Run: headless pygame with SDL's dummy video driver; simulated clock (each Clock.tick advances the game by its frame time, no real sleeping); random seed 0; keys injected as events and as key.get_pressed() state; mouse plan: one left click at the window centre at the start of phase 2, then a move to the lower-right quarter at the start of phase 3.
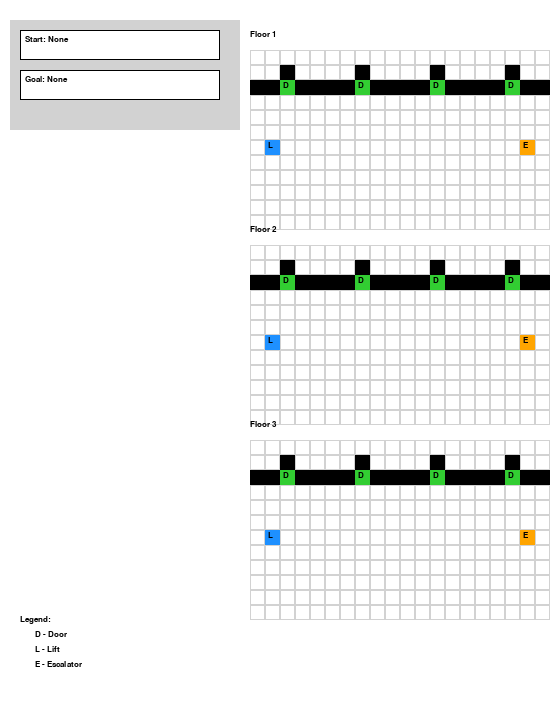
Frame 1 of 4 · flips 1–60 · no input
Frame 2 of 4 · flips 61–180 · clicked the window centre · tapped SPACE, RETURN · held RIGHT (→), D · screen unchanged from frame 1, image omitted
Frame 3 of 4 · flips 181–300 · moved the mouse to the lower-right quarter · held DOWN (↓), S · screen unchanged from frame 2, image omitted
Frame 4 of 4 · flips 301–420 · held LEFT (←), A, UP (↑), W · screen unchanged from frame 3, image omitted

The pygame program that drew these frames:

import pygame
import sys
import heapq

# ======== BIDIRECTIONAL ASTAR MODULE ========
def bidirectional_astar(grid, start, goal):
    # Detect waypoints dynamically
    waypoints = []
    lifts = {}
    levels = len(grid)

    for level in range(levels):
        for y in range(len(grid[level])):
            for x in range(len(grid[level][y])):
                if grid[level][y][x] == "E":
                    if level + 1 < levels and grid[level + 1][y][x] == "E":
                        waypoints.append((x, y, level, level + 1))
                elif grid[level][y][x] == "L":
                    if (x, y) not in lifts:
                        lifts[(x, y)] = []
                    lifts[(x, y)].append(level)

    for (x, y), lvls in lifts.items():
        for l1 in lvls:
            for l2 in lvls:
                if l1 != l2:
                    waypoints.append((x, y, l1, l2))

    class Node:
        def __init__(self, x, y, level, parent=None, g=0, h=0):
            self.x = x
            self.y = y
            self.level = level
            self.parent = parent
            self.g = g
            self.h = h
            self.f = g + h

        def __lt__(self, other):
            return self.f < other.f

    def heuristic(a, b):
        return abs(a[0] - b[0]) + abs(a[1] - b[1]) + abs(a[2] - b[2])

    neighbor_cache = {}

    def get_neighbors(node):
        key = (node.x, node.y, node.level)
        if key in neighbor_cache:
            return neighbor_cache[key]

        neighbors = []
        x, y, level = node.x, node.y, node.level
        directions = [(0, 1), (1, 0), (0, -1), (-1, 0)]

        for dx, dy in directions:
            nx, ny = x + dx, y + dy
            if 0 <= ny < len(grid[level]) and 0 <= nx < len(grid[level][ny]):
                if grid[level][ny][nx] != "#":
                    neighbors.append((nx, ny, level, 1))

        for (wx, wy, from_lvl, to_lvl) in waypoints:
            if x == wx and y == wy and level == from_lvl:
                level_diff = abs(from_lvl - to_lvl)
                cost = 1
                if grid[from_lvl][wy][wx] == "E":
                    cost = 0.5 if level_diff == 1 else 2
                elif grid[from_lvl][wy][wx] == "L":
                    cost = 1
                neighbors.append((wx, wy, to_lvl, cost))

        neighbor_cache[key] = neighbors
        return neighbors

    def reconstruct_path(n1, n2):
        path1 = []
        path2 = []

        while n1:
            path1.append((n1.x, n1.y, n1.level))
            n1 = n1.parent
        while n2:
            path2.append((n2.x, n2.y, n2.level))
            n2 = n2.parent

        path1.reverse()
        path2.reverse()
        return path1 + path2[1:]

    open_start = []
    open_goal = []
    node_map_start = {}
    node_map_goal = {}
    closed_start = set()
    closed_goal = set()

    start_node = Node(*start, None, 0, heuristic(start, goal))
    goal_node = Node(*goal, None, 0, heuristic(goal, start))

    heapq.heappush(open_start, start_node)
    heapq.heappush(open_goal, goal_node)

    while open_start and open_goal:
        current_start = heapq.heappop(open_start)
        if (current_start.x, current_start.y, current_start.level) in closed_goal:
            meeting = current_start
            break

        closed_start.add((current_start.x, current_start.y, current_start.level))

        for nx, ny, nl, cost in get_neighbors(current_start):
            if (nx, ny, nl) in closed_start:
                continue
            g = current_start.g + cost
            node = Node(nx, ny, nl, current_start, g, heuristic((nx, ny, nl), goal))
            if (nx, ny, nl) not in node_map_start or g < node_map_start[(nx, ny, nl)].g:
                node_map_start[(nx, ny, nl)] = node
                heapq.heappush(open_start, node)

        current_goal = heapq.heappop(open_goal)
        if (current_goal.x, current_goal.y, current_goal.level) in closed_start:
            meeting = current_goal
            break

        closed_goal.add((current_goal.x, current_goal.y, current_goal.level))

        for nx, ny, nl, cost in get_neighbors(current_goal):
            if (nx, ny, nl) in closed_goal:
                continue
            g = current_goal.g + cost
            node = Node(nx, ny, nl, current_goal, g, heuristic((nx, ny, nl), start))
            if (nx, ny, nl) not in node_map_goal or g < node_map_goal[(nx, ny, nl)].g:
                node_map_goal[(nx, ny, nl)] = node
                heapq.heappush(open_goal, node)

    return reconstruct_path(
        node_map_start[(meeting.x, meeting.y, meeting.level)],
        node_map_goal[(meeting.x, meeting.y, meeting.level)]
    )


# ======== PYGAME SCRIPT STARTS HERE ========

GRID_WIDTH = 20
GRID_HEIGHT = 12
FLOORS = 3
TILE_SIZE = 15
FLOOR_GAP = 15
PADDING_LEFT = 250
WINDOW_WIDTH = PADDING_LEFT + GRID_WIDTH * TILE_SIZE
WINDOW_HEIGHT = FLOORS * (GRID_HEIGHT * TILE_SIZE + FLOOR_GAP) + 130

WHITE = (255, 255, 255)
GRAY = (210, 210, 210)
BLACK = (0, 0, 0)
GREEN = (50, 205, 50)
ORANGE = (255, 165, 0)
BLUE = (30, 144, 255)
RED = (255, 0, 0)

pygame.init()
screen = pygame.display.set_mode((WINDOW_WIDTH, WINDOW_HEIGHT))
pygame.display.set_caption("3D Building Navigation - Bidirectional A*")
font = pygame.font.SysFont("arial", 12)

# Initialize grid
grid = [[[ "." for _ in range(GRID_WIDTH)] for _ in range(GRID_HEIGHT)] for _ in range(FLOORS)]
door_labels = []
label_to_coord = {}
ROOMS_PER_FLOOR = 4

# Fill grid with rooms, doors, lifts, and escalators
for z in range(FLOORS):
    for room in range(ROOMS_PER_FLOOR):
        rx = room * (GRID_WIDTH // ROOMS_PER_FLOOR)
        ry = 2
        dx, dy = rx + 2, ry
        grid[z][dy][dx] = "D"
        label = f"Ex-{z+1:02}-{room+1:02}"
        door_labels.append(label)
        label_to_coord[label] = (dx, dy, z)

        for i in range(rx, rx + 5):
            if 0 <= i < GRID_WIDTH:
                grid[z][dy][i] = "#"
        grid[z][dy][dx] = "D"
        if dy - 1 >= 0:
            grid[z][dy - 1][dx] = "#"

    lift_x, lift_y = 1, GRID_HEIGHT // 2
    esc_x, esc_y = GRID_WIDTH - 2, GRID_HEIGHT // 2
    grid[z][lift_y][lift_x] = "L"
    grid[z][esc_y][esc_x] = "E"
    label_to_coord[f"lift{z+1:02}"] = (lift_x, lift_y, z)
    label_to_coord[f"esc{z+1:02}"] = (esc_x, esc_y, z)

dropdown_options = door_labels + [f"lift{z+1:02}" for z in range(FLOORS)] + [f"esc{z+1:02}" for z in range(FLOORS)]

selected_start = None
selected_goal = None
dropdown_open = None
dropdown_scroll = 0
max_dropdown_display = 10
path_result = []

def draw_grid():
    screen.fill(WHITE)

    for z in range(FLOORS):
        offset_y = z * (GRID_HEIGHT * TILE_SIZE + FLOOR_GAP) + 50
        screen.blit(font.render(f"Floor {z+1}", True, BLACK), (PADDING_LEFT, offset_y - 20))
        for y in range(GRID_HEIGHT):
            for x in range(GRID_WIDTH):
                rect = pygame.Rect(PADDING_LEFT + x * TILE_SIZE, offset_y + y * TILE_SIZE, TILE_SIZE, TILE_SIZE)
                pygame.draw.rect(screen, GRAY, rect, 1)
                val = grid[z][y][x]
                if val == "#":
                    pygame.draw.rect(screen, BLACK, rect)
                elif val == "D":
                    pygame.draw.rect(screen, GREEN, rect)
                    screen.blit(font.render("D", True, BLACK), (rect.x + 3, rect.y + 1))
                elif val == "L":
                    pygame.draw.rect(screen, BLUE, rect)
                    screen.blit(font.render("L", True, BLACK), (rect.x + 3, rect.y + 1))
                elif val == "E":
                    pygame.draw.rect(screen, ORANGE, rect)
                    screen.blit(font.render("E", True, BLACK), (rect.x + 3, rect.y + 1))

    for (x, y, z) in path_result:
        offset_y = z * (GRID_HEIGHT * TILE_SIZE + FLOOR_GAP) + 50
        cx = PADDING_LEFT + x * TILE_SIZE + TILE_SIZE // 2
        cy = offset_y + y * TILE_SIZE + TILE_SIZE // 2
        pygame.draw.circle(screen, RED, (cx, cy), 3)

    pygame.draw.rect(screen, GRAY, (10, 20, 230, 110), 0)
    pygame.draw.rect(screen, WHITE, (20, 30, 200, 30))
    pygame.draw.rect(screen, BLACK, (20, 30, 200, 30), 1)
    screen.blit(font.render(f"Start: {selected_start}", True, BLACK), (25, 35))
    pygame.draw.rect(screen, WHITE, (20, 70, 200, 30))
    pygame.draw.rect(screen, BLACK, (20, 70, 200, 30), 1)
    screen.blit(font.render(f"Goal: {selected_goal}", True, BLACK), (25, 75))

    if dropdown_open:
        visible_options = dropdown_options[dropdown_scroll:dropdown_scroll + max_dropdown_display]
        for i, label in enumerate(visible_options):
            rect = pygame.Rect(20, 120 + i * 25, 200, 25)
            pygame.draw.rect(screen, WHITE, rect)
            pygame.draw.rect(screen, BLACK, rect, 1)
            screen.blit(font.render(label, True, BLACK), (25, 125 + i * 25))

    y_offset = WINDOW_HEIGHT - 100
    screen.blit(font.render("Legend:", True, BLACK), (20, y_offset))
    legend = [
        ("Green", "D - Door"),
        ("Blue", "L - Lift"),
        ("Orange", "E - Escalator"),
    ]
    for i, (_, text) in enumerate(legend):
        screen.blit(font.render(text, True, BLACK), (35, y_offset + 15 + i * 15))

def handle_mouse_click(pos):
    global dropdown_open, selected_start, selected_goal, path_result
    x, y = pos
    if 20 <= x <= 220 and 30 <= y <= 60:
        dropdown_open = "start" if dropdown_open != "start" else None
    elif 20 <= x <= 220 and 70 <= y <= 100:
        dropdown_open = "goal" if dropdown_open != "goal" else None
    elif dropdown_open:
        for i in range(min(max_dropdown_display, len(dropdown_options) - dropdown_scroll)):
            if 20 <= x <= 220 and 120 + i * 25 <= y <= 145 + i * 25:
                label = dropdown_options[dropdown_scroll + i]
                if dropdown_open == "start":
                    selected_start = label
                else:
                    selected_goal = label
                dropdown_open = None
                path_result.clear()
                return

def handle_scroll(direction):
    global dropdown_scroll
    if dropdown_open:
        dropdown_scroll = max(0, min(len(dropdown_options) - max_dropdown_display, dropdown_scroll + direction))

def run_pathfinding(start_label, goal_label):
    start = label_to_coord[start_label]
    goal = label_to_coord[goal_label]
    if start == goal:
        return [start]  # Only one dot on itself
    return bidirectional_astar(grid, start, goal)

# Main loop
clock = pygame.time.Clock()
running = True
while running:
    if selected_start and selected_goal and not path_result:
        path_result = run_pathfinding(selected_start, selected_goal)

    draw_grid()
    pygame.display.flip()
    clock.tick(60)

    for event in pygame.event.get():
        if event.type == pygame.QUIT:
            running = False
        elif event.type == pygame.MOUSEBUTTONDOWN:
            if event.button == 4:
                handle_scroll(-1)
            elif event.button == 5:
                handle_scroll(1)
            else:
                handle_mouse_click(event.pos)

pygame.quit()
sys.exit()
